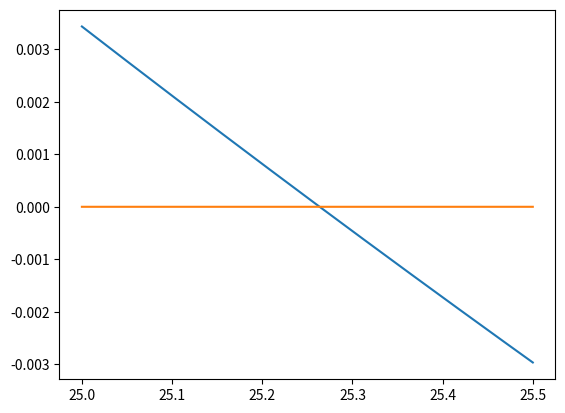

Python code for this plot:
import numpy as np
import matplotlib.pyplot as plt

Tb2 = 3.9
Tb1 = 17.7
Tbg = 2.7
Tex = np.linspace(25, 25.5, 2001)
f1 = ((Tb2-Tbg)/(Tbg-Tex)+1)**20
f2 = ((Tb1-Tbg)/(Tbg-Tex)+1)
print((Tb1-Tbg)/(Tbg-25.26))
print((Tb2-Tbg)/(Tbg-25.26))
plt.plot(Tex, f1-f2)
plt.plot(Tex, np.zeros(np.size(Tex, axis=0)))
# plt.yscale('log')
plt.show()
